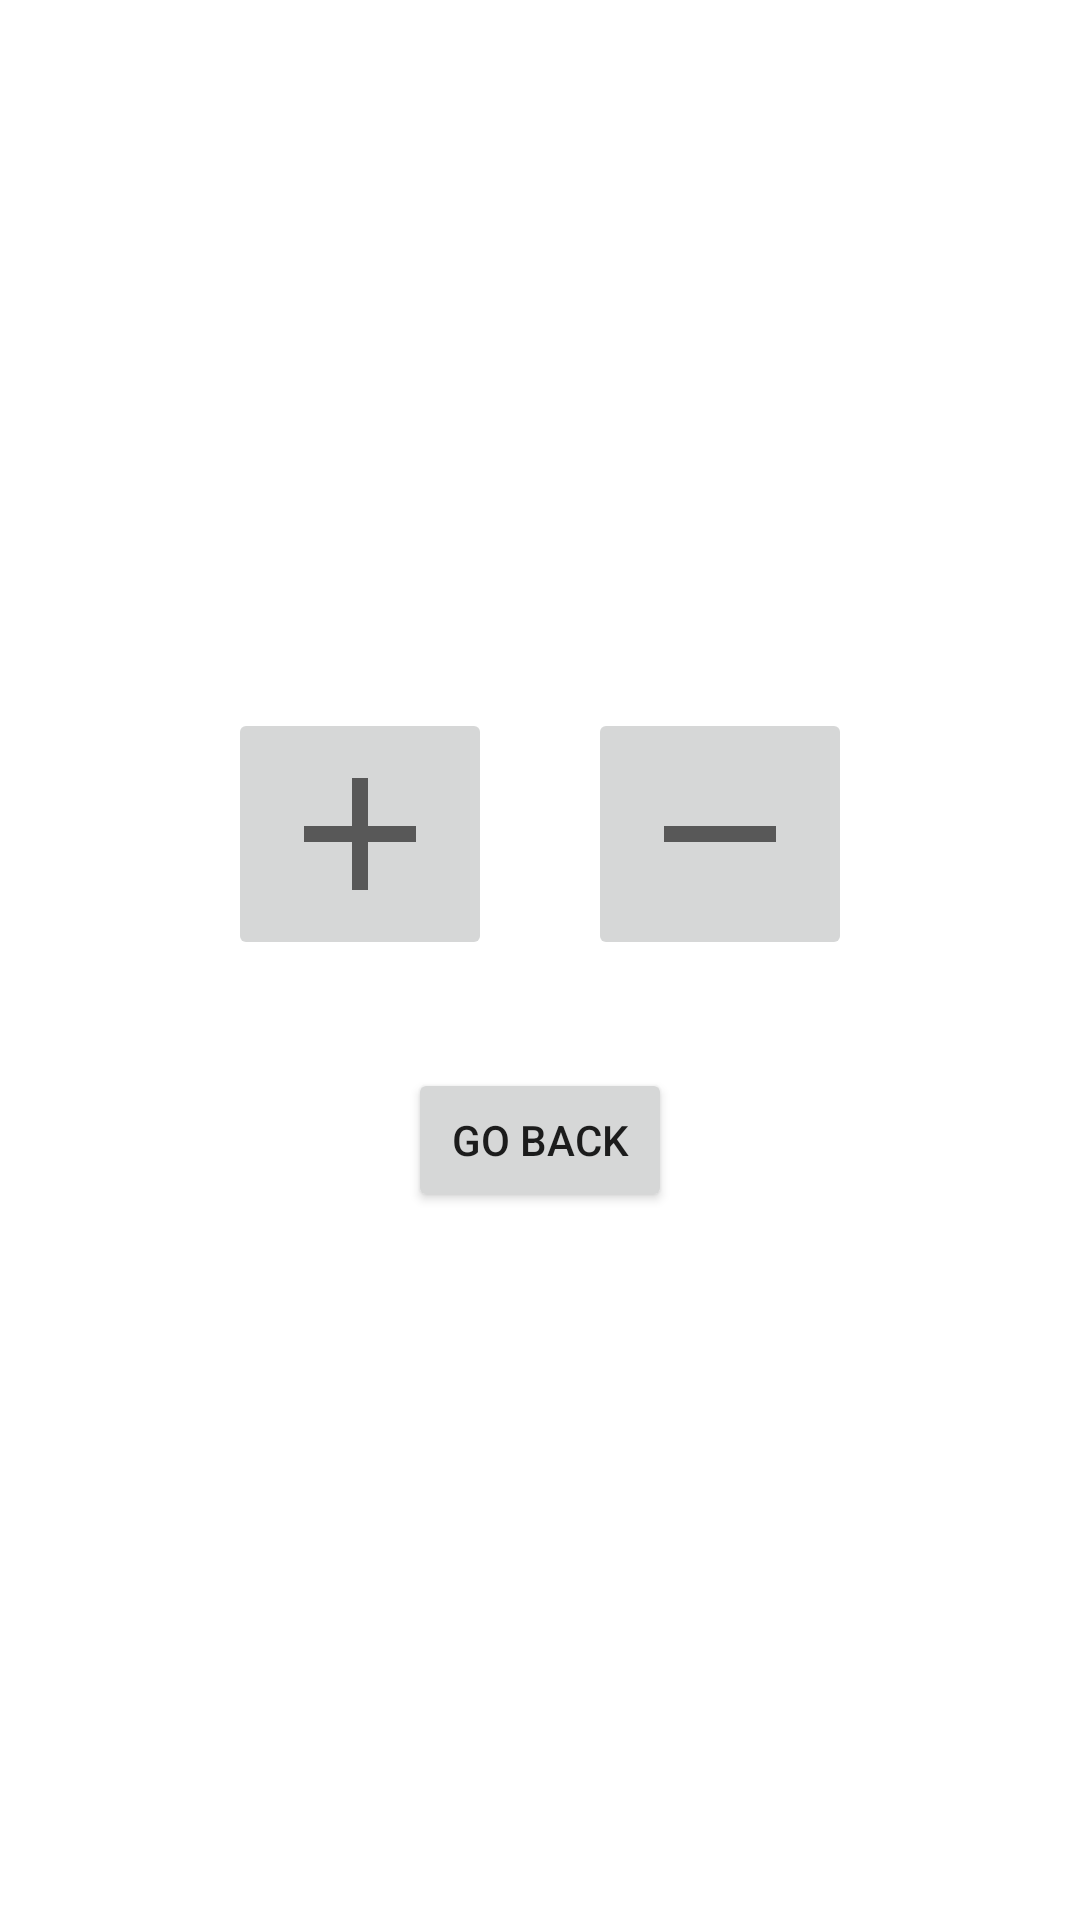

The Android layout XML behind this screen, and the referenced resources:
<!-- AndroidManifest.xml: application theme Theme.GetResult -->
<!-- res/layout/activity_second.xml -->
<?xml version="1.0" encoding="utf-8"?>
<LinearLayout
    xmlns:android="http://schemas.android.com/apk/res/android"
    xmlns:tools="http://schemas.android.com/tools"
    android:layout_width="match_parent"
    android:layout_height="match_parent"
    android:gravity="center"
    android:orientation="vertical"
    tools:context=".activity.SecondActivity">

    <LinearLayout
        android:layout_width="wrap_content"
        android:layout_height="wrap_content"
        android:gravity="center"
        android:orientation="horizontal" >

        <ImageButton
            android:id="@+id/btnAdd"
            android:layout_width="wrap_content"
            android:layout_height="wrap_content"
            android:src="@drawable/ic_add" />

        <TextView
            android:id="@+id/tvValue"
            android:layout_width="wrap_content"
            android:layout_height="wrap_content"
            android:layout_marginHorizontal="16dp"
            android:textSize="36dp"
            tools:text="0" />

        <ImageButton
            android:id="@+id/btnRemove"
            android:layout_width="wrap_content"
            android:layout_height="wrap_content"
            android:src="@drawable/ic_remove" />

    </LinearLayout>

    <Button
        android:id="@+id/btnGoBack"
        android:layout_width="wrap_content"
        android:layout_height="wrap_content"
        android:layout_marginTop="36dp"
        android:text="go back" />

</LinearLayout>
<!-- resources referenced by this layout -->
<resources>
  <!-- drawable ic_add (drawable) -->
  <vector android:height="64dp" android:tint="#585858"
      android:viewportHeight="24" android:viewportWidth="24"
      android:width="64dp" xmlns:android="http://schemas.android.com/apk/res/android">
      <path android:fillColor="@android:color/white" android:pathData="M19,13h-6v6h-2v-6H5v-2h6V5h2v6h6v2z"/>
  </vector>
  <!-- drawable ic_remove (drawable) -->
  <vector android:height="64dp" android:tint="#585858"
      android:viewportHeight="24" android:viewportWidth="24"
      android:width="64dp" xmlns:android="http://schemas.android.com/apk/res/android">
      <path android:fillColor="@android:color/white" android:pathData="M19,13H5v-2h14v2z"/>
  </vector>
  <style name="Theme.GetResult" parent="Theme.MaterialComponents.DayNight.DarkActionBar">
          
          <item name="colorPrimary">@color/purple_500</item>
          <item name="colorPrimaryVariant">@color/purple_700</item>
          <item name="colorOnPrimary">@color/white</item>
          
          <item name="colorSecondary">@color/teal_200</item>
          <item name="colorSecondaryVariant">@color/teal_700</item>
          <item name="colorOnSecondary">@color/black</item>
          
          <item name="android:statusBarColor">?attr/colorPrimaryVariant</item>
          
      </style>
  <color name="purple_500">#FF6200EE</color>
  <color name="purple_700">#FF3700B3</color>
  <color name="white">#FFFFFFFF</color>
  <color name="teal_200">#6AAFAA</color>
  <color name="teal_700">#C4D6D6</color>
  <color name="black">#FF000000</color>
</resources>
